Image classification data set "Tomato_Dataset" (DyArdh/Tomato_Dataset on GitHub). Class labels (6): tomato early blight, tomato leaf mold, tomato spider mites two spotted spider mite, tomato target spot, tomato mosaic virus, tomato healthy.

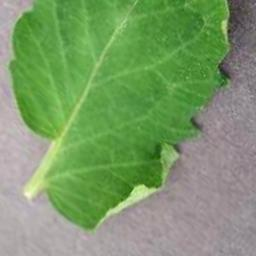
Label: tomato spider mites two spotted spider mite

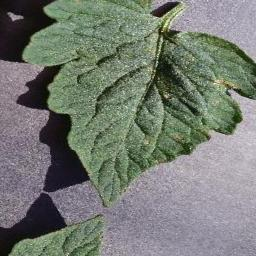
Label: tomato target spot

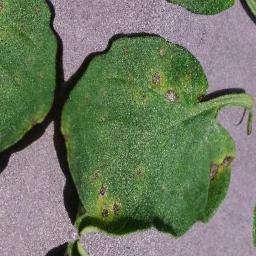
Label: tomato healthy

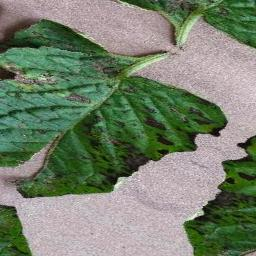
Label: tomato early blight

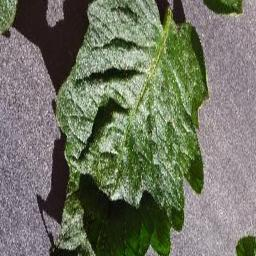
Label: tomato leaf mold

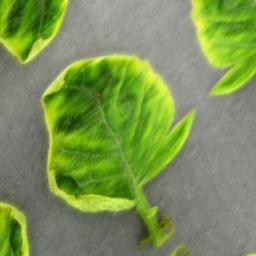
Label: tomato mosaic virus
